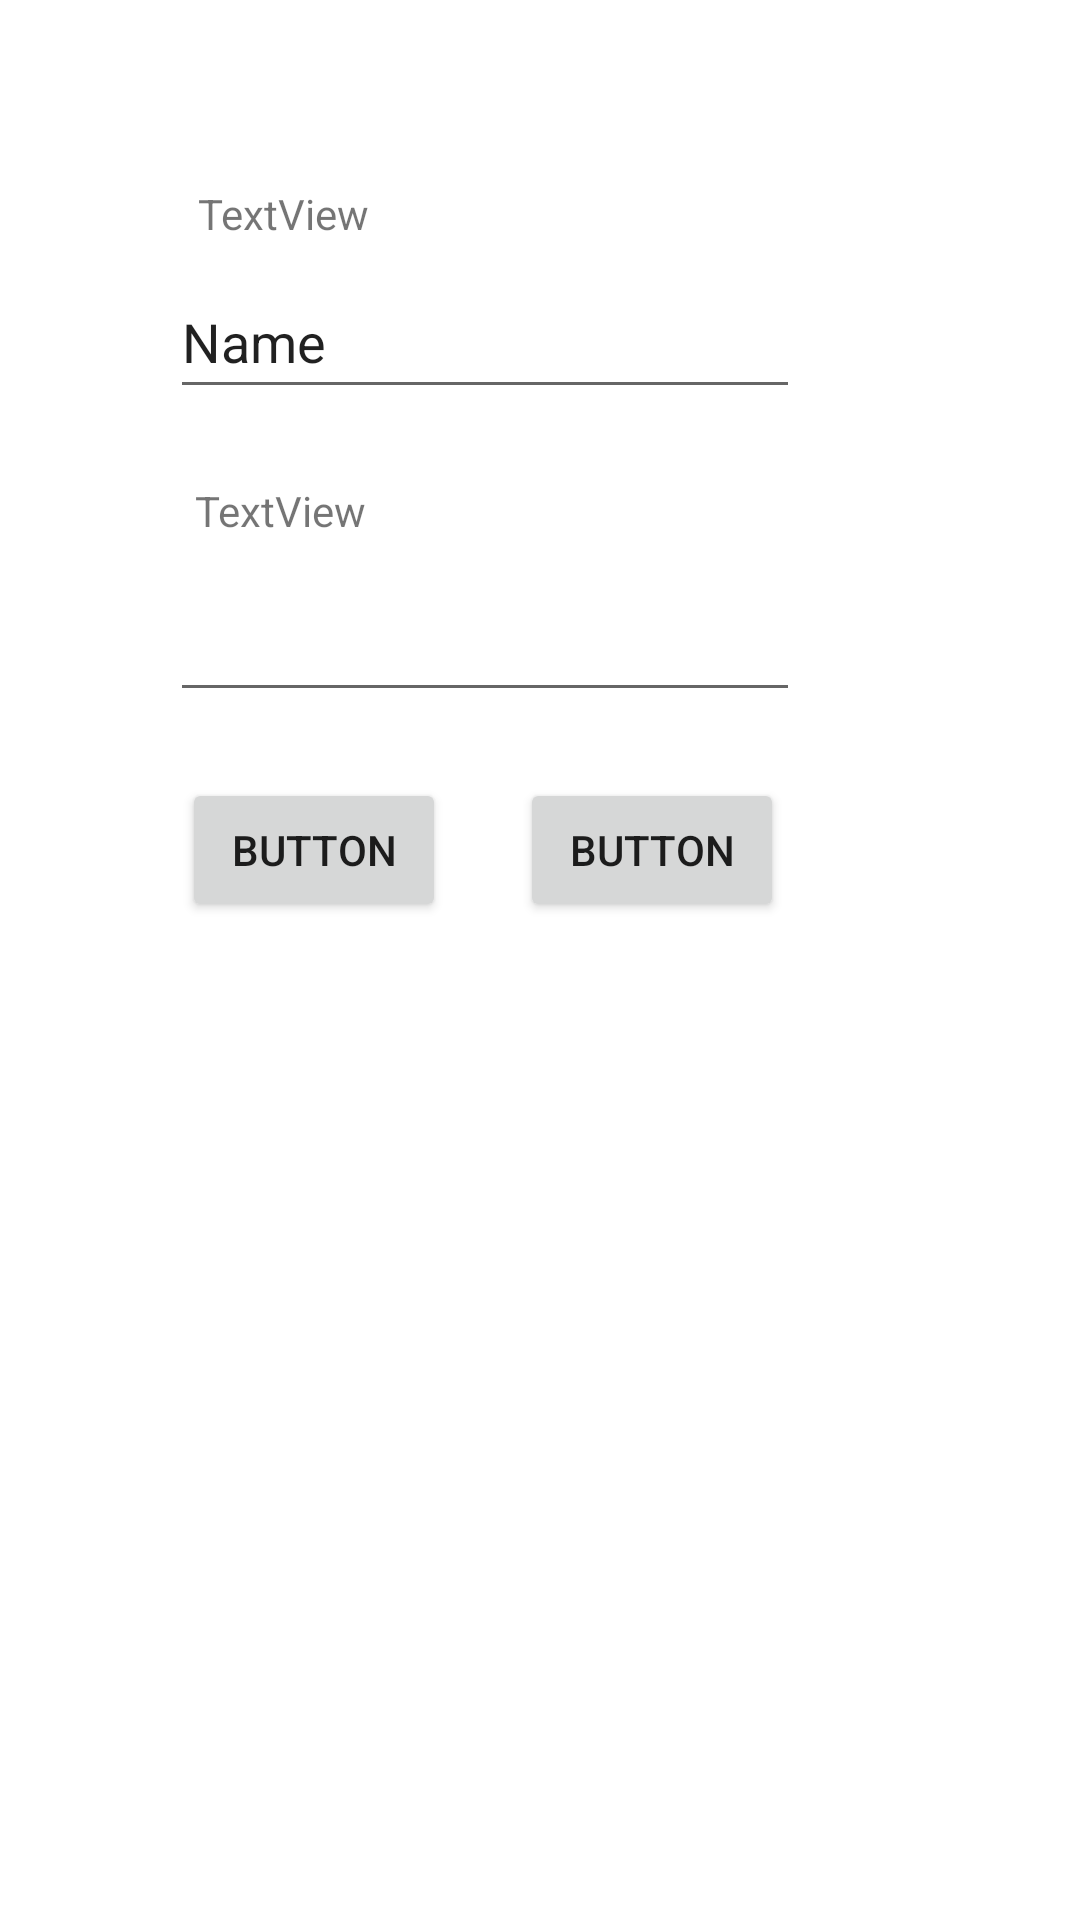

This screen was rendered from an Android layout file. Write that file and the resources it references.
<!-- AndroidManifest.xml: application theme Theme.Demo_nhom72 -->
<!-- res/layout/man_hinh_login.xml -->
<?xml version="1.0" encoding="utf-8"?>
<androidx.constraintlayout.widget.ConstraintLayout xmlns:android="http://schemas.android.com/apk/res/android"
    xmlns:app="http://schemas.android.com/apk/res-auto"
    xmlns:tools="http://schemas.android.com/tools"
    android:layout_width="match_parent"
    android:layout_height="match_parent">

    <EditText
        android:id="@+id/editTextTextPersonName"
        android:layout_width="wrap_content"
        android:layout_height="wrap_content"
        android:ems="10"
        android:inputType="textPersonName"
        android:minHeight="48dp"
        android:text="Name"
        app:layout_constraintBottom_toTopOf="@+id/textView2"
        app:layout_constraintEnd_toEndOf="parent"
        app:layout_constraintHorizontal_bias="0.378"
        app:layout_constraintStart_toStartOf="parent"
        app:layout_constraintTop_toTopOf="parent"
        app:layout_constraintVertical_bias="0.785" />

    <EditText
        android:id="@+id/editTextTextPassword"
        android:layout_width="wrap_content"
        android:layout_height="wrap_content"
        android:ems="10"
        android:inputType="textPassword"
        android:minHeight="48dp"
        app:layout_constraintBottom_toBottomOf="parent"
        app:layout_constraintEnd_toEndOf="parent"
        app:layout_constraintHorizontal_bias="0.378"
        app:layout_constraintStart_toStartOf="parent"
        app:layout_constraintTop_toTopOf="parent"
        app:layout_constraintVertical_bias="0.32" />

    <TextView
        android:id="@+id/textView"
        android:layout_width="wrap_content"
        android:layout_height="wrap_content"
        android:text="TextView"
        app:layout_constraintBottom_toTopOf="@+id/editTextTextPersonName"
        app:layout_constraintEnd_toEndOf="parent"
        app:layout_constraintHorizontal_bias="0.218"
        app:layout_constraintStart_toStartOf="parent"
        app:layout_constraintTop_toTopOf="parent"
        app:layout_constraintVertical_bias="0.89" />

    <TextView
        android:id="@+id/textView2"
        android:layout_width="wrap_content"
        android:layout_height="wrap_content"
        android:text="TextView"
        app:layout_constraintBottom_toTopOf="@+id/editTextTextPassword"
        app:layout_constraintEnd_toEndOf="parent"
        app:layout_constraintHorizontal_bias="0.215"
        app:layout_constraintStart_toStartOf="parent"
        app:layout_constraintTop_toTopOf="parent"
        app:layout_constraintVertical_bias="0.944" />

    <Button
        android:id="@+id/button"
        android:layout_width="wrap_content"
        android:layout_height="wrap_content"
        android:text="Button"
        app:layout_constraintBottom_toBottomOf="parent"
        app:layout_constraintEnd_toStartOf="@+id/button2"
        app:layout_constraintHorizontal_bias="0.712"
        app:layout_constraintStart_toStartOf="parent"
        app:layout_constraintTop_toBottomOf="@+id/editTextTextPassword"
        app:layout_constraintVertical_bias="0.062" />

    <Button
        android:id="@+id/button2"
        android:layout_width="wrap_content"
        android:layout_height="wrap_content"
        android:text="Button"
        app:layout_constraintBottom_toBottomOf="parent"
        app:layout_constraintEnd_toEndOf="parent"
        app:layout_constraintHorizontal_bias="0.637"
        app:layout_constraintStart_toStartOf="parent"
        app:layout_constraintTop_toBottomOf="@+id/editTextTextPassword"
        app:layout_constraintVertical_bias="0.062" />
</androidx.constraintlayout.widget.ConstraintLayout>
<!-- resources referenced by this layout -->
<resources>
  <style name="Theme.Demo_nhom72" parent="Theme.MaterialComponents.DayNight.DarkActionBar">
          
          <item name="colorPrimary">@color/purple_500</item>
          <item name="colorPrimaryVariant">@color/purple_700</item>
          <item name="colorOnPrimary">@color/white</item>
          
          <item name="colorSecondary">@color/teal_200</item>
          <item name="colorSecondaryVariant">@color/teal_700</item>
          <item name="colorOnSecondary">@color/black</item>
          
          <item name="android:statusBarColor">?attr/colorPrimaryVariant</item>
          
      </style>
  <!-- not gathered from this repository: default colours our renderer supplied (Android Studio template values) -->
  <color name="purple_500">#FF6200EE</color>
  <color name="purple_700">#FF3700B3</color>
  <color name="teal_200">#FF03DAC5</color>
  <color name="teal_700">#FF018786</color>
  <color name="black">#FF000000</color>
  <color name="white">#FFFFFFFF</color>
</resources>
